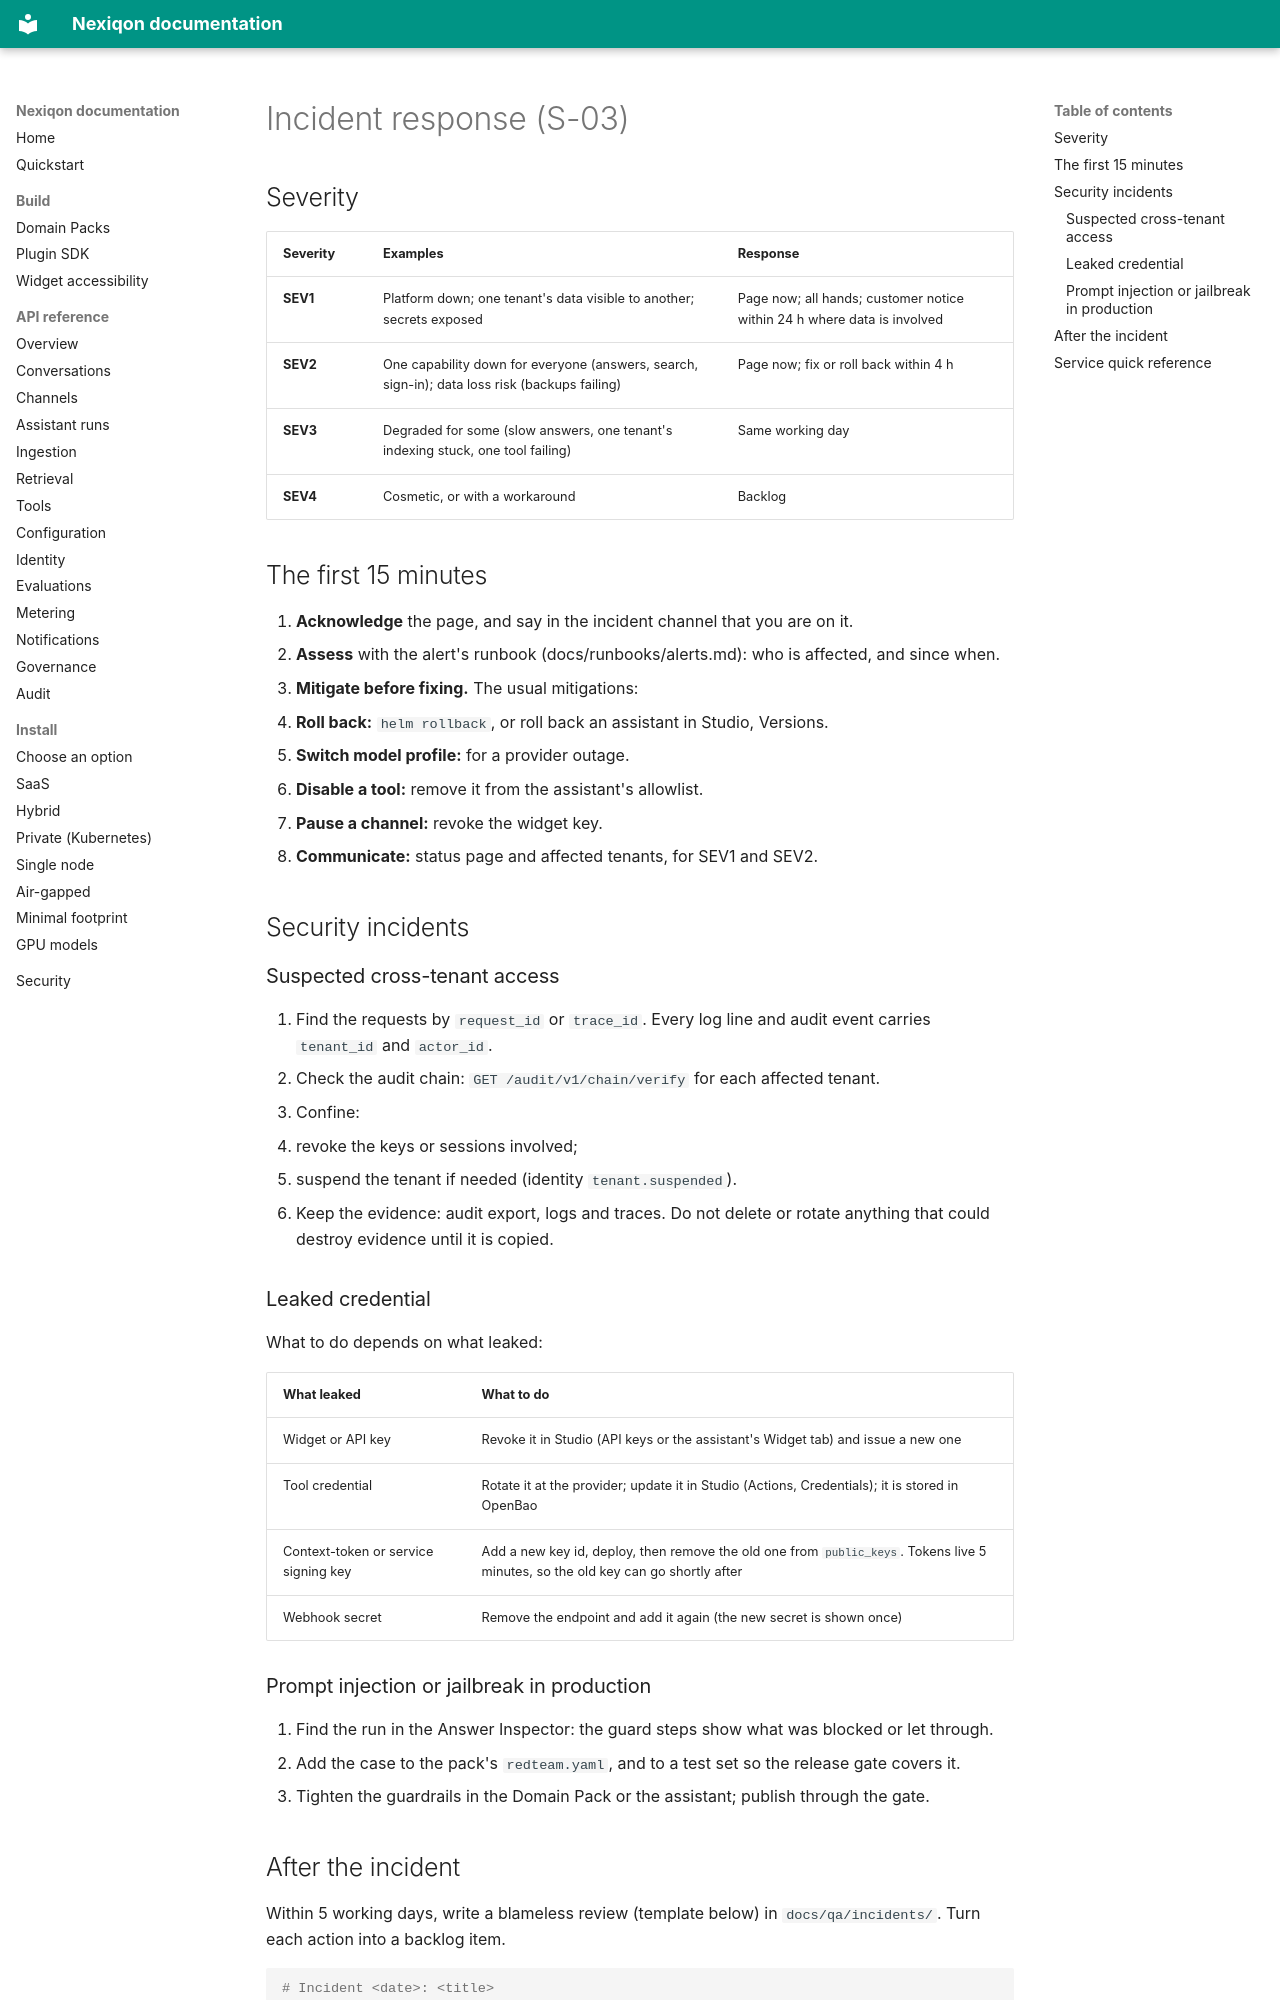

repository: aanaruna78/Nexiqon · page: runbooks/incidents/index.html · generator: mkdocs

# Incident response (S-03)

## Severity

| Severity | Examples | Response |
|---|---|---|
| **SEV1** | Platform down; one tenant's data visible to another; secrets exposed | Page now; all hands; customer notice within 24 h where data is involved |
| **SEV2** | One capability down for everyone (answers, search, sign-in); data loss risk (backups failing) | Page now; fix or roll back within 4 h |
| **SEV3** | Degraded for some (slow answers, one tenant's indexing stuck, one tool failing) | Same working day |
| **SEV4** | Cosmetic, or with a workaround | Backlog |

## The first 15 minutes

1. **Acknowledge** the page, and say in the incident channel that you are on it.
2. **Assess** with the alert's runbook (docs/runbooks/alerts.md): who is affected, and since when.
3. **Mitigate before fixing.** The usual mitigations:
   - **Roll back:** `helm rollback`, or roll back an assistant in Studio, Versions.
   - **Switch model profile:** for a provider outage.
   - **Disable a tool:** remove it from the assistant's allowlist.
   - **Pause a channel:** revoke the widget key.
4. **Communicate:** status page and affected tenants, for SEV1 and SEV2.

## Security incidents

### Suspected cross-tenant access

1. Find the requests by `request_id` or `trace_id`. Every log line and audit event carries
   `tenant_id` and `actor_id`.
2. Check the audit chain: `GET /audit/v1/chain/verify` for each affected tenant.
3. Confine:
   - revoke the keys or sessions involved;
   - suspend the tenant if needed (identity `tenant.suspended`).
4. Keep the evidence: audit export, logs and traces. Do not delete or rotate anything that could
   destroy evidence until it is copied.

### Leaked credential

What to do depends on what leaked:

| What leaked | What to do |
|---|---|
| Widget or API key | Revoke it in Studio (API keys or the assistant's Widget tab) and issue a new one |
| Tool credential | Rotate it at the provider; update it in Studio (Actions, Credentials); it is stored in OpenBao |
| Context-token or service signing key | Add a new key id, deploy, then remove the old one from `public_keys`. Tokens live 5 minutes, so the old key can go shortly after |
| Webhook secret | Remove the endpoint and add it again (the new secret is shown once) |

### Prompt injection or jailbreak in production

1. Find the run in the Answer Inspector: the guard steps show what was blocked or let through.
2. Add the case to the pack's `redteam.yaml`, and to a test set so the release gate covers it.
3. Tighten the guardrails in the Domain Pack or the assistant; publish through the gate.
